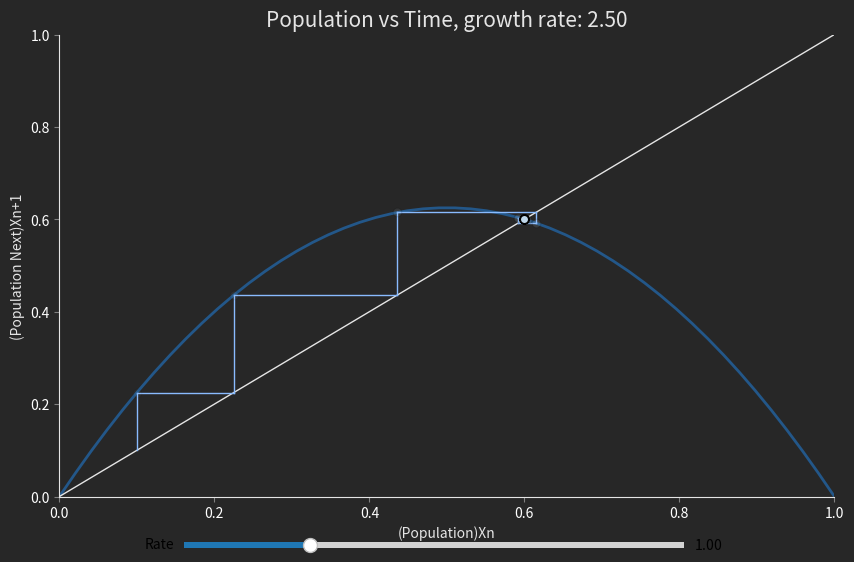

This figure's Python source:
import numpy as np
import matplotlib.pyplot as plt
import matplotlib.animation as animation
from matplotlib.widgets import Slider

colors =  {
            'lightest':"#eeeeee",
            'lighter':"#e5e5e5",
            'lomid':"#4f98ca",
            'dark' :"#272727",
            'darker' :"#23374d",
            'blue': "#235789",
            'cobweb': "#89BBFE"
            }

def logistic(r, x):
    return r * x * (1 - x)

def plot_system(rate, x0, n, t, ax1=None):
    
    #Clear the previous drawn plot to remove duplicates
    ax1.cla()
    plt.sca(ax1)
    ax1.plot(t, logistic(rate, t), lw=2, color='#235789')#, marker= 'o', markerfacecolor='#03CEA4', markersize=10)
    plot_updates(ax1=ax1, growth_rate= rate)

    # Recursively apply y=f(x) and plot two lines: (x, x) -> (x, y) & (x, y) -> (y, y)
    x = x0

    for i in range(n):
        y = logistic(rate, x)
        # Plot the two lines.
        ax1.plot([x, x], [x, y], 'k', lw=1, color= colors['cobweb'])
        ax1.plot([x, y], [y, y], 'k', lw=1, color= colors['cobweb']) 
    
        # Plot the positions with increasing opacity.
        ax1.plot([x], [y], 'ok', alpha=(i + 1) / n,  marker= 'o', markerfacecolor='#BFD7EA', markersize=6)
        x = y



def plot_updates(ax1=None, growth_rate=2.5):
    ax.plot([0, 1], [0, 1], 'k', lw=1, color= colors['lighter'])                #Tangent line
    ax.set_axisbelow(True)

    # hide all axis spines
    #for spine in ax.spines.values():
    #    spine.set_visible(False)

    # Hide the right and top spines
    ax.spines['right'].set_visible(False)
    ax.spines['top'].set_visible(False)

    plt.setp(ax.spines.values(), color= colors['lighter'])
            
    # hide top and right ticks
    ax.xaxis.tick_bottom()
    ax.yaxis.tick_left()

    # lighten ticks and labels
    ax.tick_params(colors='gray', direction='out')
    for tick in ax.get_xticklabels():
        tick.set_color('white')
    for tick in ax.get_yticklabels():
        tick.set_color('white')

    #plt.grid(color='w', linestyle='solid', linewidth= 0.0)  #Draw solid white grid lines
    plt.title("Population vs Time, growth rate: {:4.2f}".format(growth_rate), color= colors['lighter'], size= 15)
    plt.ylabel("(Population Next)Xn+1", color= colors['lighter'])
    plt.xlabel("(Population)Xn", color= colors['lighter'])


############ start of code ############### 

sample_size = 1
growth_rate = 2.5
initial_amp = 1.0
time = np.linspace(0, 1)
n = 30

fig, ax = plt.subplots(figsize=(10,6), facecolor=colors['dark'])                #Changes plot frame color 
ax.set_facecolor(colors['dark'])                                                #changes plot back color
ax.plot(time, logistic(growth_rate, time), lw=2, color= colors['blue'])
plot_updates(ax1=ax, growth_rate= growth_rate)

x = 0.1

for i in range(n):
    y = logistic(growth_rate, x)
    # Plot the two tracking lines.
    ax.plot([x, x], [x, y], 'k', lw=1, color= colors['cobweb'])
    ax.plot([x, y], [y, y], 'k', lw=1, color= colors['cobweb'])

# Plot the positions with increasing opacity.
    ax.plot([x], [y], 'ok', alpha=(i + 1) / n,  marker= 'o', markerfacecolor='#BFD7EA', markersize=6)
    x = y

plt.axis([0,1,0,1]) # list contains xmin, xmax, ymin, ymax
axamp = plt.axes([0.25, 0.02, 0.50, 0.02]) #position of slider. values in list are of 4 required positional arguments: 'x0', 'y0', 'width', and 'height'.

# Slider
samp = Slider(axamp, 'Rate',valmin= 0, valmax= 3.99, valinit=initial_amp)


def update(val):
    # amp is the current value of the slider
    cur_growth_rate = samp.val
    
    # update curve by calling update function
    plot_system(rate= cur_growth_rate, x0= 0.1, n= 40, t=time, ax1= ax) #update the function here

    # redraw canvas while idle
    fig.canvas.draw_idle()

# call update function on slider value change
samp.on_changed(update)

plt.show()
